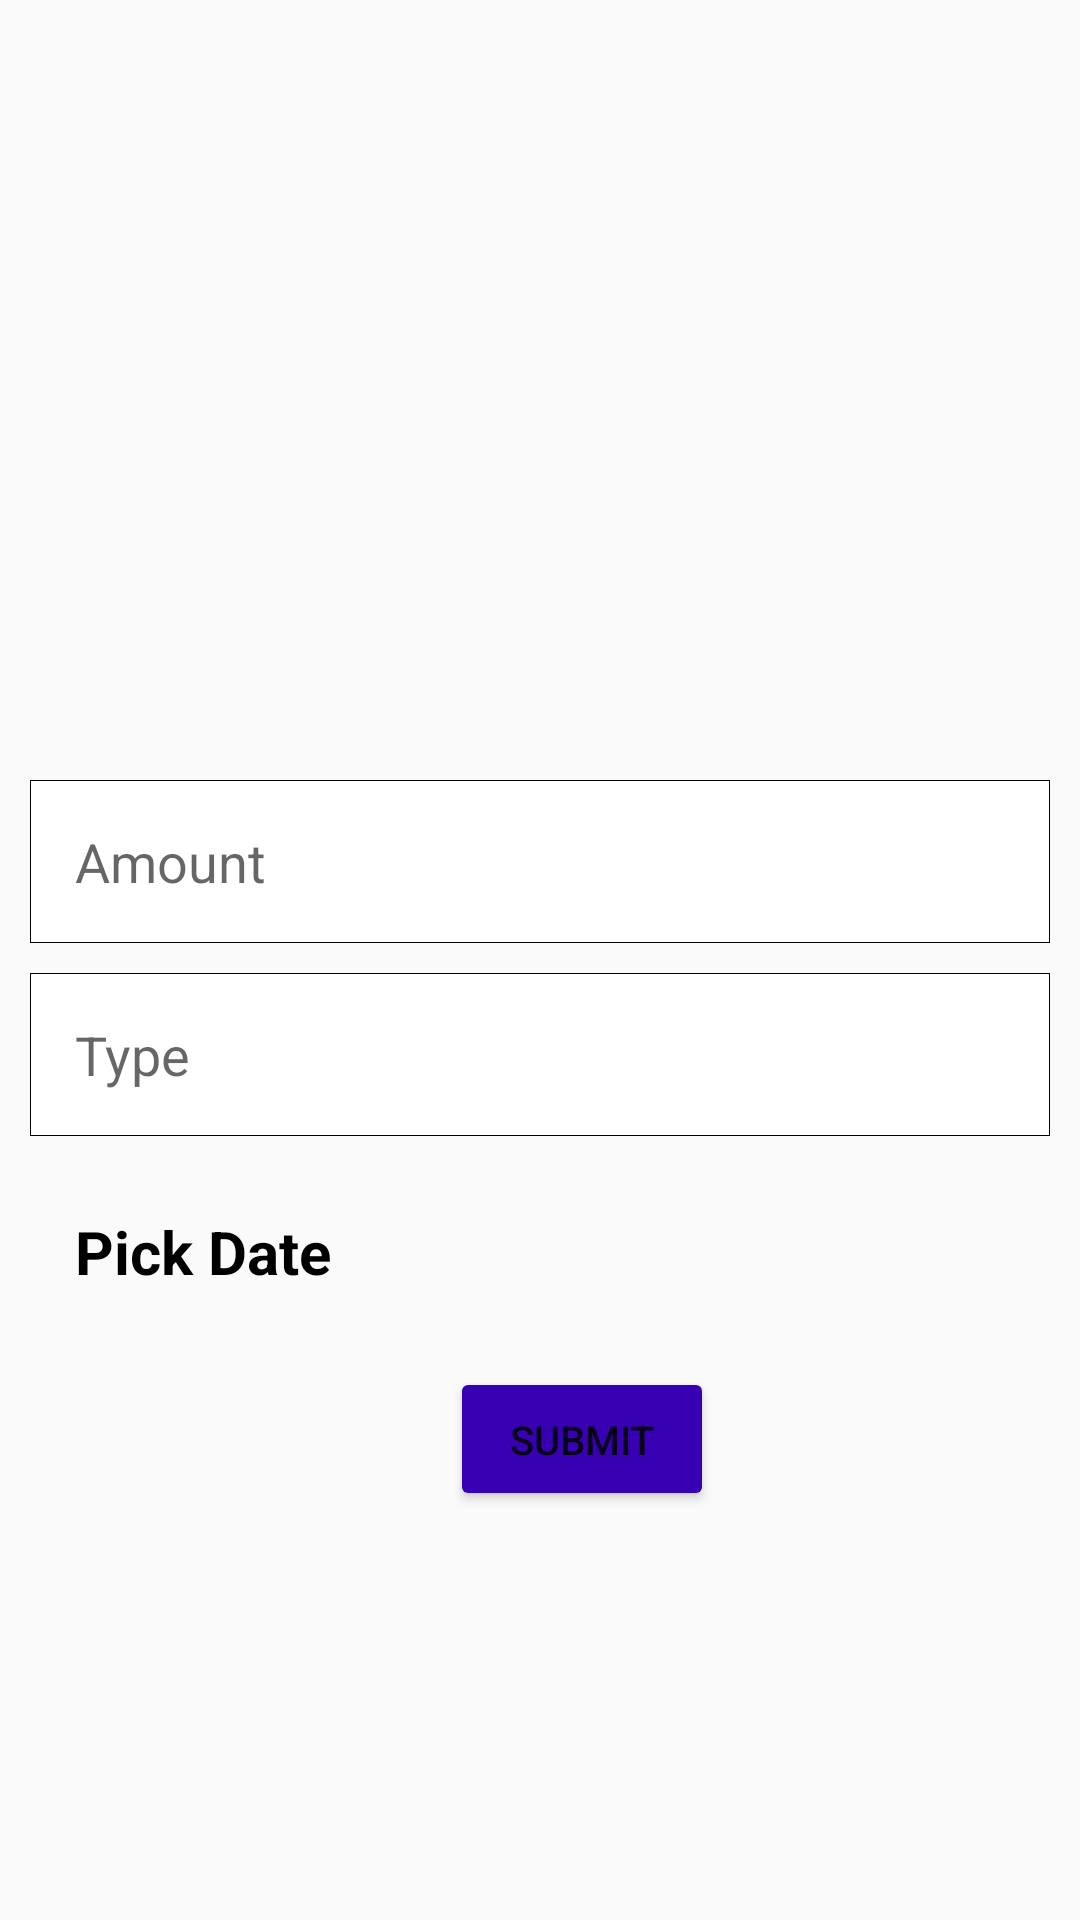

Reconstruct the res/layout file that produces this screen, plus the resources it refers to.
<!-- AndroidManifest.xml: application theme Theme.Spendy -->
<!-- res/layout/fragment_add_transaction.xml -->
<?xml version="1.0" encoding="utf-8"?>
<LinearLayout xmlns:android="http://schemas.android.com/apk/res/android"
    xmlns:tools="http://schemas.android.com/tools"
    android:layout_width="match_parent"
    android:layout_height="match_parent"
    android:orientation="vertical"
    tools:context=".AddTransaction"
    android:paddingLeft="10dp"
    android:paddingRight="10dp"
    android:background="#fafafa">

    <EditText
        android:id="@+id/add_amount"
        android:layout_marginTop="260dp"
        android:padding="15dp"
        android:hint="Amount"
        android:inputType="number"
        android:layout_width="match_parent"
        android:layout_height="wrap_content"
        android:background="@drawable/edit_text_bg"/>

    <EditText
        android:id="@+id/add_category"
        android:layout_marginTop="10dp"
        android:padding="15dp"
        android:hint="Type"
        android:inputType="text"
        android:textAlignment="textStart"
        android:gravity="start"
        android:layout_width="match_parent"
        android:layout_height="wrap_content"
        android:background="@drawable/edit_text_bg"/>


    <TextView
        android:id="@+id/date"
        android:layout_marginTop="10dp"
        android:padding="15dp"
        android:layout_width="wrap_content"
        android:layout_height="wrap_content"
        android:text="Pick Date"
        android:textSize="20sp"
        android:textColor="@color/black"
        android:textStyle="bold"/>


    <Button
        android:id="@+id/submit_btn"
        android:layout_width="wrap_content"
        android:layout_height="wrap_content"
        android:backgroundTint="@color/purple_700"
        android:text="@string/submit_text"
        android:textSize="40px"
        android:layout_marginTop="10dp"
        android:layout_marginLeft="140dp"
        android:padding="15dp"/>
</LinearLayout>
<!-- resources referenced by this layout -->
<resources>
  <color name="black">#FF000000</color>
  <color name="purple_700">#FF3700B3</color>
  <!-- drawable edit_text_bg (drawable) -->
  <?xml version="1.0" encoding="utf-8"?>
  <shape xmlns:android="http://schemas.android.com/apk/res/android">
      <solid android:color="@color/white"/>
          <stroke android:color="@color/black" android:width="1px"/>
  
  </shape>
  <string name="submit_text">Submit</string>
  <style name="Theme.Spendy" parent="Theme.MaterialComponents.DayNight.DarkActionBar">
          
          <item name="colorPrimary">@color/purple_500</item>
          <item name="colorPrimaryVariant">@color/purple_700</item>
          <item name="colorOnPrimary">@color/white</item>
          
          <item name="colorSecondary">@color/teal_200</item>
          <item name="colorSecondaryVariant">@color/teal_700</item>
          <item name="colorOnSecondary">@color/black</item>
          
          <item name="android:statusBarColor">?attr/colorPrimaryVariant</item>
          
      </style>
  <color name="white">#FFFFFFFF</color>
  <color name="purple_500">#FF6200EE</color>
  <color name="teal_200">#FF03DAC5</color>
  <color name="teal_700">#FF018786</color>
</resources>
